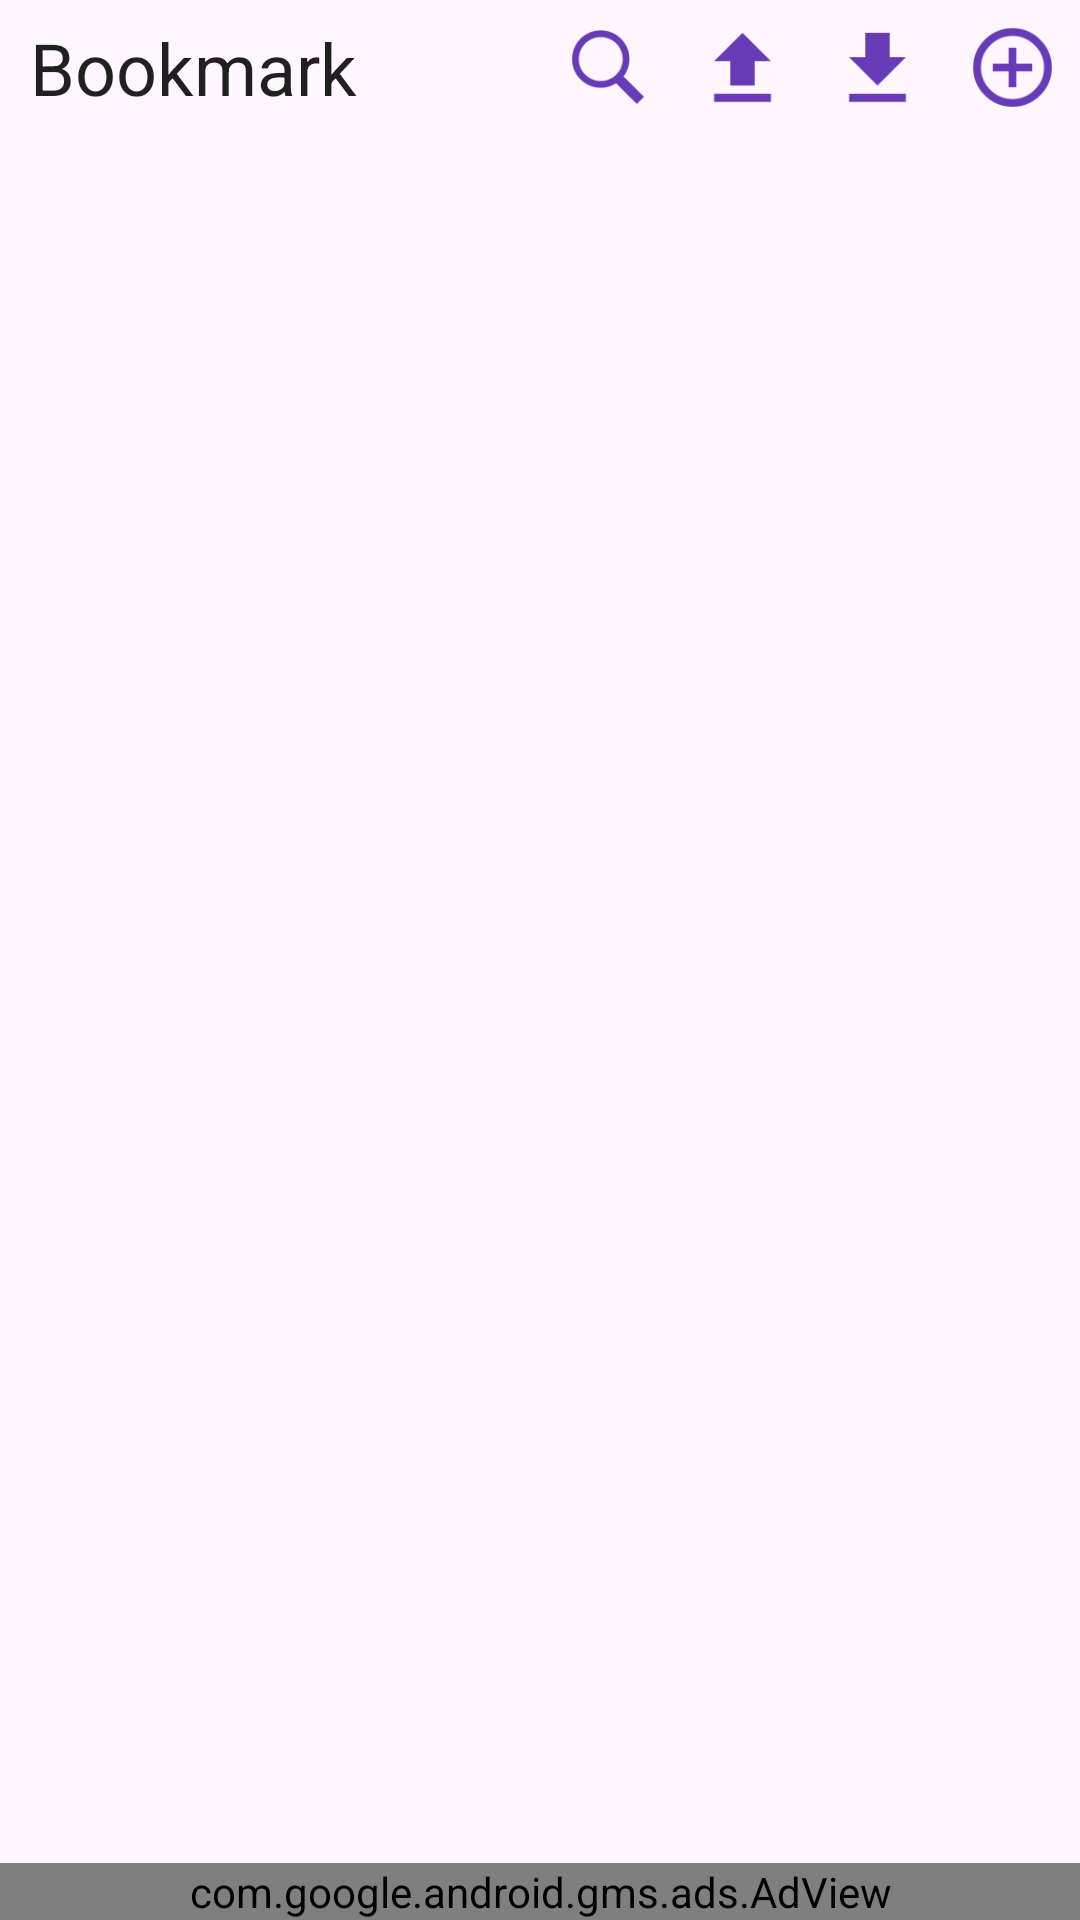

Layout XML and referenced resources for this Android screen:
<!-- AndroidManifest.xml: application theme Theme.MyApplication -->
<!-- res/layout/activity_bookmark.xml -->
<?xml version="1.0" encoding="utf-8"?>
<androidx.constraintlayout.widget.ConstraintLayout xmlns:android="http://schemas.android.com/apk/res/android"
    xmlns:app="http://schemas.android.com/apk/res-auto"
    xmlns:tools="http://schemas.android.com/tools"
    android:id="@+id/main"
    android:layout_width="match_parent"
    android:layout_height="match_parent"
    tools:context="com.blueberryjoy.reader.bookmark.Bookmark">

    <androidx.recyclerview.widget.RecyclerView
        android:id="@+id/recyclerView"
        android:layout_width="0dp"
        android:layout_height="0dp"
        android:orientation="vertical"
        app:layout_constraintBottom_toTopOf="@+id/adView"
        app:layout_constraintEnd_toEndOf="parent"
        app:layout_constraintHorizontal_bias="0.0"
        app:layout_constraintStart_toStartOf="parent"
        app:layout_constraintTop_toBottomOf="@+id/filter"
        app:layout_constraintVertical_bias="0.0" />

    <ImageView
        android:id="@+id/imageButton"
        android:layout_width="45dp"
        android:layout_height="45dp"
        android:contentDescription="@string/des_add_bookmark"
        app:layout_constraintEnd_toEndOf="parent"
        app:layout_constraintTop_toTopOf="parent"
        app:srcCompat="@mipmap/ic_bookmark_save" />

    <LinearLayout
        android:id="@+id/linearLayout"
        android:layout_width="wrap_content"
        android:layout_height="wrap_content"
        app:layout_constraintEnd_toStartOf="@+id/imageButton"
        app:layout_constraintTop_toTopOf="parent">

        <ImageView
            android:id="@+id/imageButton1"
            android:layout_width="45dp"
            android:layout_height="45dp"
            android:contentDescription="@string/des_export_bookmark"
            app:srcCompat="@mipmap/ic_bookmark_export" />

        <ImageView
            android:id="@+id/imageButton2"
            android:layout_width="45dp"
            android:layout_height="45dp"
            android:contentDescription="@string/des_import_bookmark"
            app:srcCompat="@mipmap/ic_bookmark_import" />
    </LinearLayout>

    <ImageView
        android:id="@+id/imageButton3"
        android:layout_width="45dp"
        android:layout_height="45dp"
        android:contentDescription="@string/des_search_bookmark"
        app:layout_constraintEnd_toStartOf="@+id/linearLayout"
        app:layout_constraintTop_toTopOf="parent"
        app:srcCompat="@mipmap/ic_bookmark_search" />


    <TextView
        android:layout_width="wrap_content"
        android:layout_height="wrap_content"
        android:paddingStart="10dp"
        android:paddingEnd="10dp"
        android:text="@string/title_bookmark"
        android:textColor="@color/primary_text"
        android:textSize="24sp"
        app:layout_constraintBottom_toBottomOf="@+id/imageButton"
        app:layout_constraintStart_toStartOf="parent"
        app:layout_constraintTop_toTopOf="parent" />

    <com.google.android.gms.ads.AdView xmlns:ads="http://schemas.android.com/apk/res-auto"
        android:id="@+id/adView"
        android:layout_width="match_parent"
        android:layout_height="wrap_content"
        ads:adSize="BANNER"
        ads:adUnitId="ca-app-pub-3372495913831712/4780344537"
        app:layout_constraintBottom_toBottomOf="parent"
        app:layout_constraintStart_toStartOf="parent" />

    <EditText
        android:id="@+id/filter"
        android:layout_width="match_parent"
        android:layout_height="45dp"
        android:ems="10"
        android:hint="@string/search_bookmarks"
        android:importantForAutofill="no"
        android:inputType="text"
        android:text=""
        android:visibility="gone"
        app:layout_constraintStart_toStartOf="parent"
        app:layout_constraintTop_toBottomOf="@+id/imageButton"
        tools:ignore="LabelFor" />

</androidx.constraintlayout.widget.ConstraintLayout>
<!-- resources referenced by this layout -->
<resources>
  <color name="primary_text">#DE000000</color>
  <!-- mipmap ic_bookmark_export: png bitmap (mipmap-hdpi, 507 bytes) -->
  <!-- mipmap ic_bookmark_import: png bitmap (mipmap-hdpi, 507 bytes) -->
  <!-- mipmap ic_bookmark_save: png bitmap (mipmap-hdpi, 1204 bytes) -->
  <!-- mipmap ic_bookmark_search: png bitmap (mipmap-hdpi, 1377 bytes) -->
  <string name="des_add_bookmark" translatable="false">addBookmark</string>
  <string name="des_export_bookmark" translatable="false">exportBookmark</string>
  <string name="des_import_bookmark" translatable="false">importBookmark</string>
  <string name="des_search_bookmark" translatable="false">des_search_bookmark</string>
  <string name="search_bookmarks">Search bookmarks</string>
  <string name="title_bookmark">Bookmark</string>
  <style name="Theme.MyApplication" parent="Theme.Material3.DayNight.NoActionBar">
          
      </style>
</resources>
